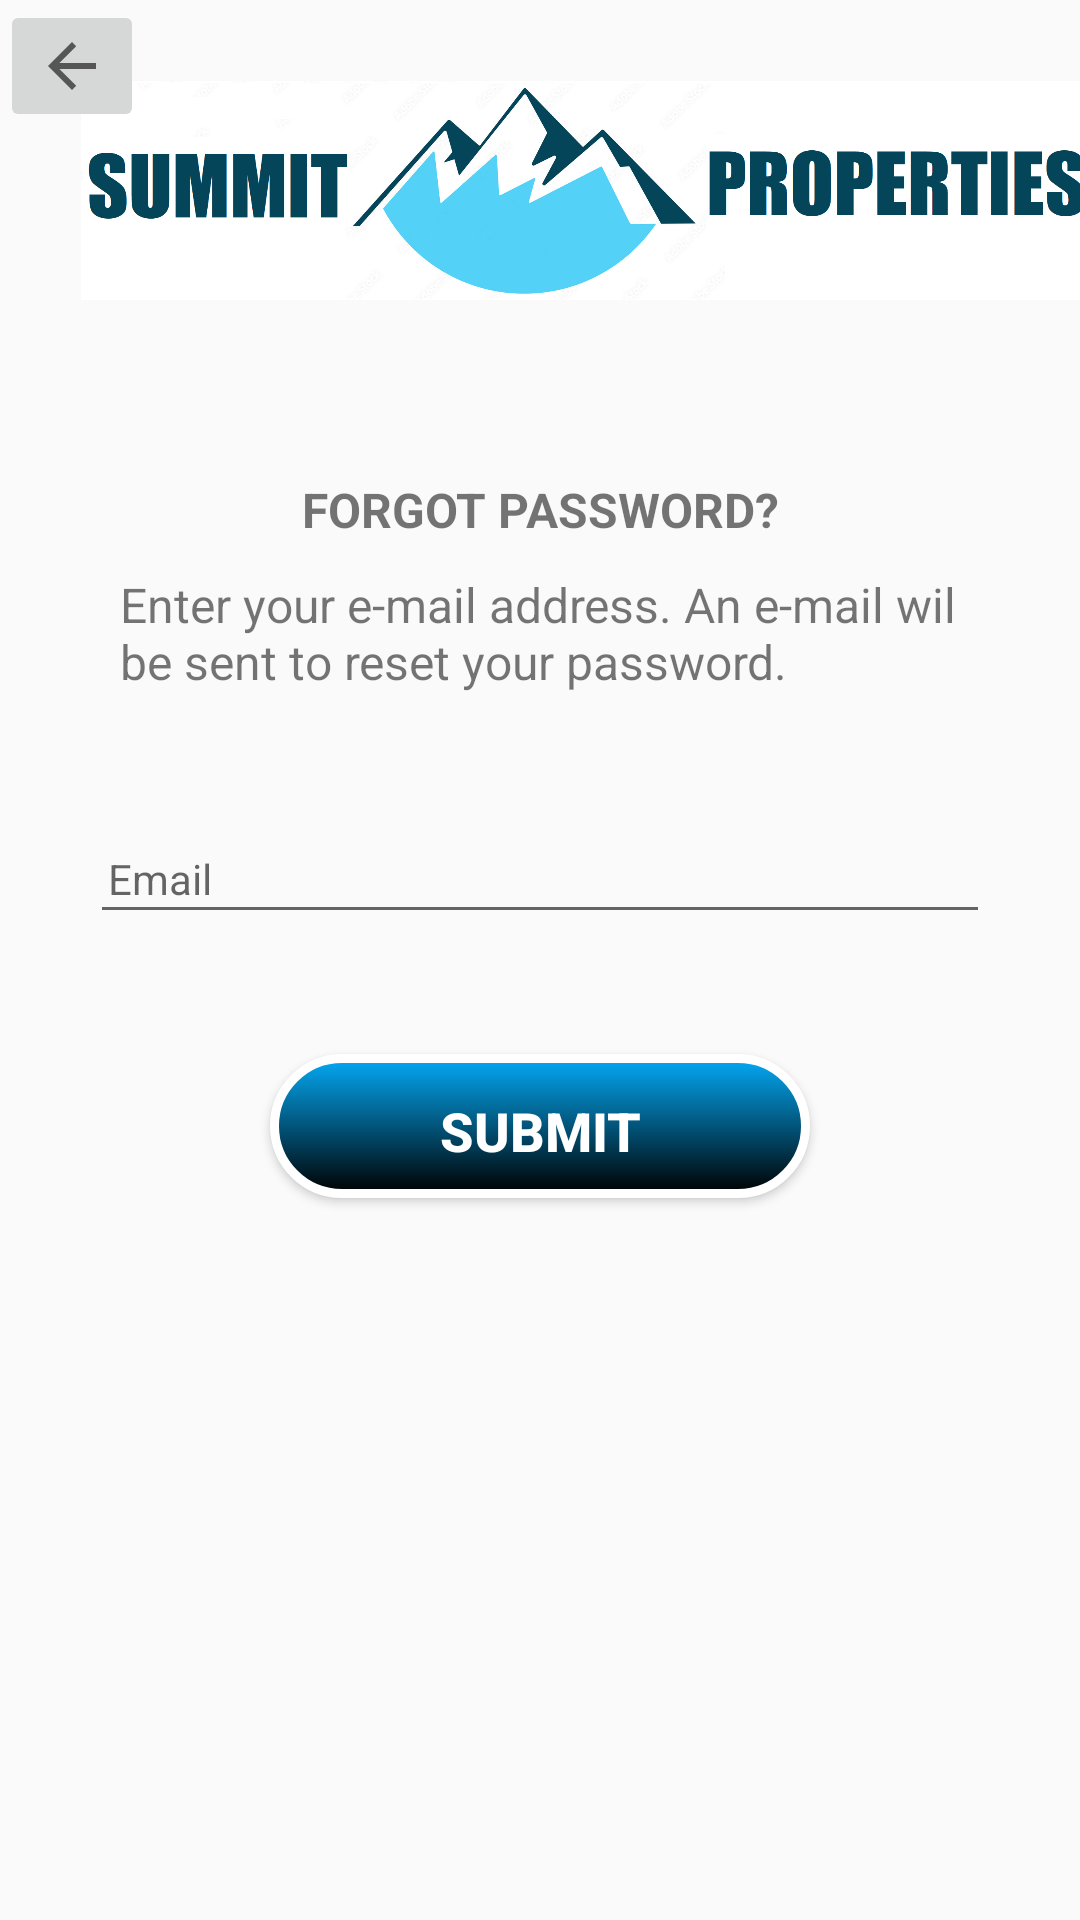

Here is an Android app screen rendered from its layout file. Give the layout XML and the strings, colors and styles it references.
<!-- AndroidManifest.xml: application theme Theme.Summit_Properties_App -->
<!-- res/layout/activity_forgot_password.xml -->
<?xml version="1.0" encoding="utf-8"?>
<androidx.constraintlayout.widget.ConstraintLayout xmlns:android="http://schemas.android.com/apk/res/android"
    xmlns:app="http://schemas.android.com/apk/res-auto"
    xmlns:tools="http://schemas.android.com/tools"
    android:layout_width="match_parent"
    android:layout_height="match_parent"
    tools:context=".activities.ForgotPasswordActivity">

    <ImageView
        android:id="@+id/imageView3"
        android:layout_width="367dp"
        android:layout_height="127dp"
        android:paddingLeft="30dp"
        app:layout_constraintEnd_toEndOf="parent"
        app:layout_constraintStart_toStartOf="parent"
        app:layout_constraintTop_toTopOf="parent"
        app:srcCompat="@drawable/summit_properties_logo" />

    <TextView
        android:id="@+id/textViewHeading1"
        android:layout_width="wrap_content"
        android:layout_height="wrap_content"
        android:layout_marginTop="32dp"
        android:text="FORGOT PASSWORD?"
        android:textSize="16dp"
        android:textStyle="bold"
        android:paddingBottom="10dp"
        app:layout_constraintEnd_toEndOf="parent"
        app:layout_constraintStart_toStartOf="parent"
        app:layout_constraintTop_toBottomOf="@+id/imageView3" />

    <com.google.android.material.textfield.TextInputEditText
        android:id="@+id/txt_email_fogot_password"
        android:layout_width="300dp"
        android:layout_height="40dp"
        android:height="48dp"
        android:drawableStart="@drawable/icon_email"
        android:drawablePadding="6dp"
        android:hint="@string/txt_email"
        android:inputType="textEmailAddress"
        android:paddingStart="6dp"
        android:paddingEnd="6dp"
        android:textSize="14sp"
        android:layout_marginTop="30dp"
        app:layout_constraintEnd_toEndOf="parent"
        app:layout_constraintStart_toStartOf="parent"
        app:layout_constraintTop_toBottomOf="@+id/textViewHeading2"
        tools:ignore="TouchTargetSizeCheck" />

    <TextView
        android:id="@+id/textViewHeading2"
        android:layout_width="wrap_content"
        android:layout_height="wrap_content"
        android:paddingLeft="40dp"
        android:paddingRight="40dp"
        android:paddingBottom="10dp"
        android:text="Enter your e-mail address. An e-mail wil be sent to reset your password."
        android:textSize="16sp"
        app:layout_constraintEnd_toEndOf="parent"
        app:layout_constraintStart_toStartOf="parent"
        app:layout_constraintTop_toBottomOf="@+id/textViewHeading1" />

    <Button
        android:id="@+id/btnSubmit"
        android:layout_width="180dp"
        android:layout_height="48dp"
        android:layout_marginTop="40dp"
        android:background="@drawable/btn_solid_black_boarder"
        android:onClick="submitClick"
        android:paddingTop="3dp"
        android:text="SUBMIT"
        android:textAlignment="center"
        android:textColor="@color/white"
        android:textSize="18sp"
        android:textStyle="bold"
        app:layout_constraintEnd_toEndOf="parent"
        app:layout_constraintStart_toStartOf="parent"
        app:layout_constraintTop_toBottomOf="@+id/txt_email_fogot_password" />

    <ImageButton
        android:id="@+id/imageButton"
        android:layout_width="wrap_content"
        android:layout_height="wrap_content"
        android:onClick="goBack"
        app:layout_constraintStart_toStartOf="parent"
        app:layout_constraintTop_toTopOf="parent"
        app:srcCompat="?attr/actionModeCloseDrawable" />

</androidx.constraintlayout.widget.ConstraintLayout>
<!-- resources referenced by this layout -->
<resources>
  <color name="white">#FFFFFFFF</color>
  <!-- drawable btn_solid_black_boarder (drawable) -->
  <?xml version="1.0" encoding="utf-8"?>
  <shape xmlns:android="http://schemas.android.com/apk/res/android">
      <stroke android:color="@color/white" android:width="3dp" ></stroke>
      <gradient android:startColor= "@color/LightBlue" android:endColor="@color/black" android:angle="270" > </gradient>
      <corners android:radius="24dp"></corners>
  </shape>
  <!-- drawable summit_properties_logo: png bitmap (drawable, 214720 bytes) -->
  <string name="txt_email">Email</string>
  <style name="Theme.Summit_Properties_App" parent="Theme.AppCompat.Light.NoActionBar">
          
          <item name="colorPrimary">@color/purple_500</item>
          <item name="colorPrimaryVariant">@color/purple_700</item>
          <item name="colorOnPrimary">@color/white</item>
          
          <item name="colorSecondary">@color/teal_200</item>
          <item name="colorSecondaryVariant">@color/teal_700</item>
          <item name="colorOnSecondary">@color/black</item>
          
          <item name="android:statusBarColor" tools:targetApi="l">?attr/colorPrimaryVariant</item>
          
      </style>
  <color name="LightBlue">#FF03A9F4</color>
  <color name="black">#FF000000</color>
  <color name="purple_500">#FF6200EE</color>
  <color name="purple_700">#FF3700B3</color>
  <color name="teal_200">#FF03DAC5</color>
  <color name="teal_700">#FF018786</color>
</resources>
